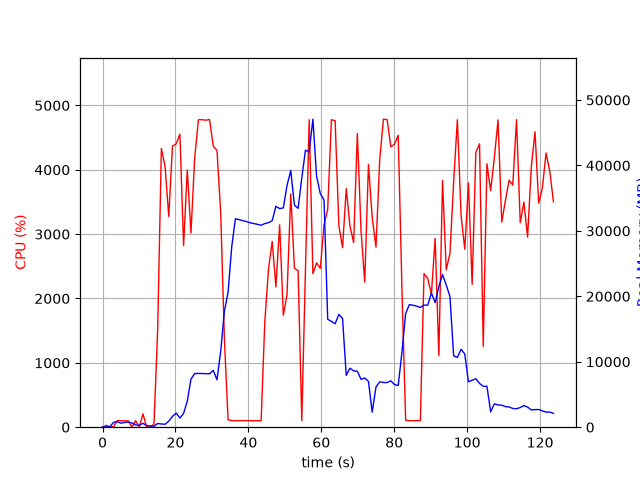

Data behind this chart, as committed beside it:
elapsed_time, nproc, cpu, mem_real, mem_virtual
3.719329833984375e-05, 1, 0.0, 10.21, 3186
1.006, 2, 28.8, 46.55, 159.2
2.015, 2, 6.0, 66, 175.3
3.022, 4, 6.9, 746.5, 2404
4.03, 5, 102.3, 822.1, 2891
5.037, 3, 99.2, 611.4, 1931
6.045, 3, 99.2, 716.4, 2027
7.053, 3, 99.3, 799.4, 2139
8.06, 5, 1.0, 647.8, 2425
9.071, 3, 101.2, 347.5, 1587
10.08, 3, 1.0, 286, 1511
11.09, 4, 207.2, 596, 2157
12.09, 4, 2.0, 238.8, 1473
13.1, 3, 1.0, 203, 1408
14.11, 1, 49.6, 139.1, 934.8
15.12, 1, 1519, 557.5, 4731
16.14, 1, 4332, 490.8, 4753
17.16, 1, 4047, 452.8, 4783
18.17, 1, 3275, 918.2, 6619
19.17, 1, 4370, 1652, 6619
20.19, 1, 4401, 2168, 8163
21.21, 1, 4553, 1402, 8163
22.23, 1, 2822, 2110, 8735
23.24, 1, 3997, 3957, 10567
24.25, 1, 3016, 7323, 18269
25.27, 1, 4187, 8211, 18269
26.29, 1, 4777, 8205, 18269
27.31, 1, 4778, 8205, 18269
28.33, 1, 4771, 8181, 18269
29.35, 1, 4780, 8167, 18269
30.37, 1, 4368, 8679, 18269
31.39, 1, 4298, 7241, 18269
32.41, 1, 3327, 11629, 32033
33.42, 1, 1365, 17731, 32033
34.42, 1, 115.2, 20611, 52513
35.43, 1, 101.2, 27583, 52513
36.44, 1, 101.4, 31849, 52513
37.45, 1, 102.2, 31722, 52513
38.45, 1, 102.2, 31565, 52513
39.46, 1, 102.2, 31423, 52513
40.47, 1, 102.3, 31244, 52513
41.48, 1, 101.2, 31120, 52513
42.48, 1, 100.2, 31003, 52513
43.49, 1, 101.2, 30861, 52513
44.5, 1, 1640, 31118, 52513
45.53, 1, 2468, 31259, 52513
46.54, 1, 2886, 31570, 52513
47.55, 1, 2180, 33752, 52513
48.57, 1, 3144, 33400, 52513
49.58, 1, 1740, 33514, 77089
50.59, 1, 2057, 36936, 77089
51.62, 1, 3625, 39225, 77089
52.63, 1, 2470, 33922, 77089
53.64, 1, 2431, 33440, 77089
54.64, 1, 103.1, 38089, 77089
55.65, 1, 2455, 42333, 77089
56.67, 1, 4777, 42061, 77089
57.69, 1, 2385, 47066, 77975
58.7, 1, 2554, 38364, 77975
59.72, 1, 2468, 35696, 77975
... 63 more rows
